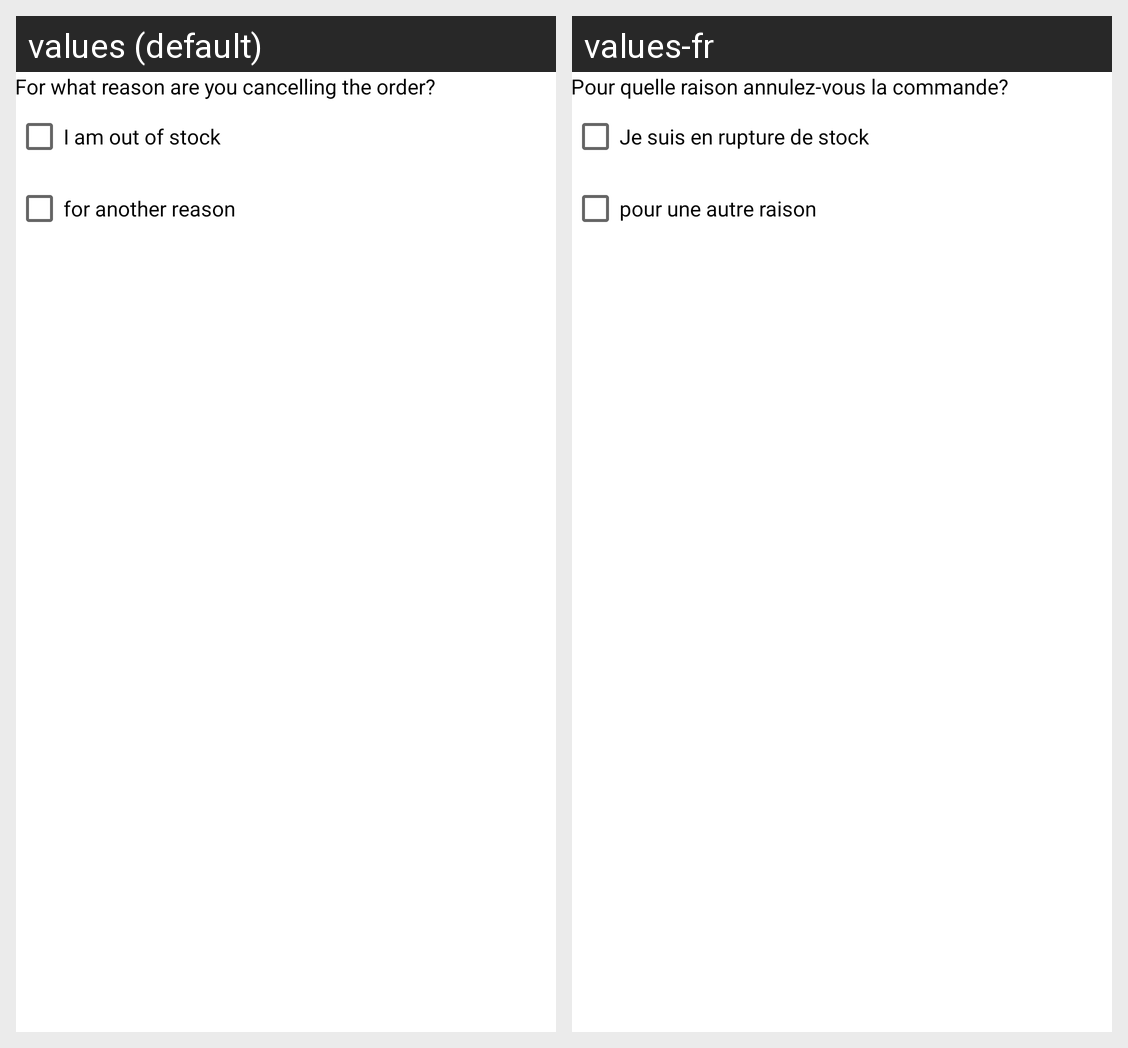

The same Android screen rendered under two of its app's locales, left to right. List the strings drawn on it with the default value and each locale's translation.
Android screen res/layout/dialog_select_cancel_reason.xml rendered under 2 locales, left to right: values (default), values-fr. Device: Nexus 5 (rendered at 1080×1920; each locale shown at half size, 540×960, under a caption strip naming it); theme Theme.AfarySeller.
Strings drawn on this screen, with the default value and each locale's value (text and hints the layout hard-codes, and strings that could not be matched under every locale, appear in the picture but are not listed):

for_what_reason_are_you_cancelling_order
  values: For what reason are you cancelling the order?
  values-fr: Pour quelle raison annulez-vous la commande?

i_am_out_of_stock
  values: I am out of stock
  values-fr: Je suis en rupture de stock

for_another_reason
  values: for another reason
  values-fr: pour une autre raison
